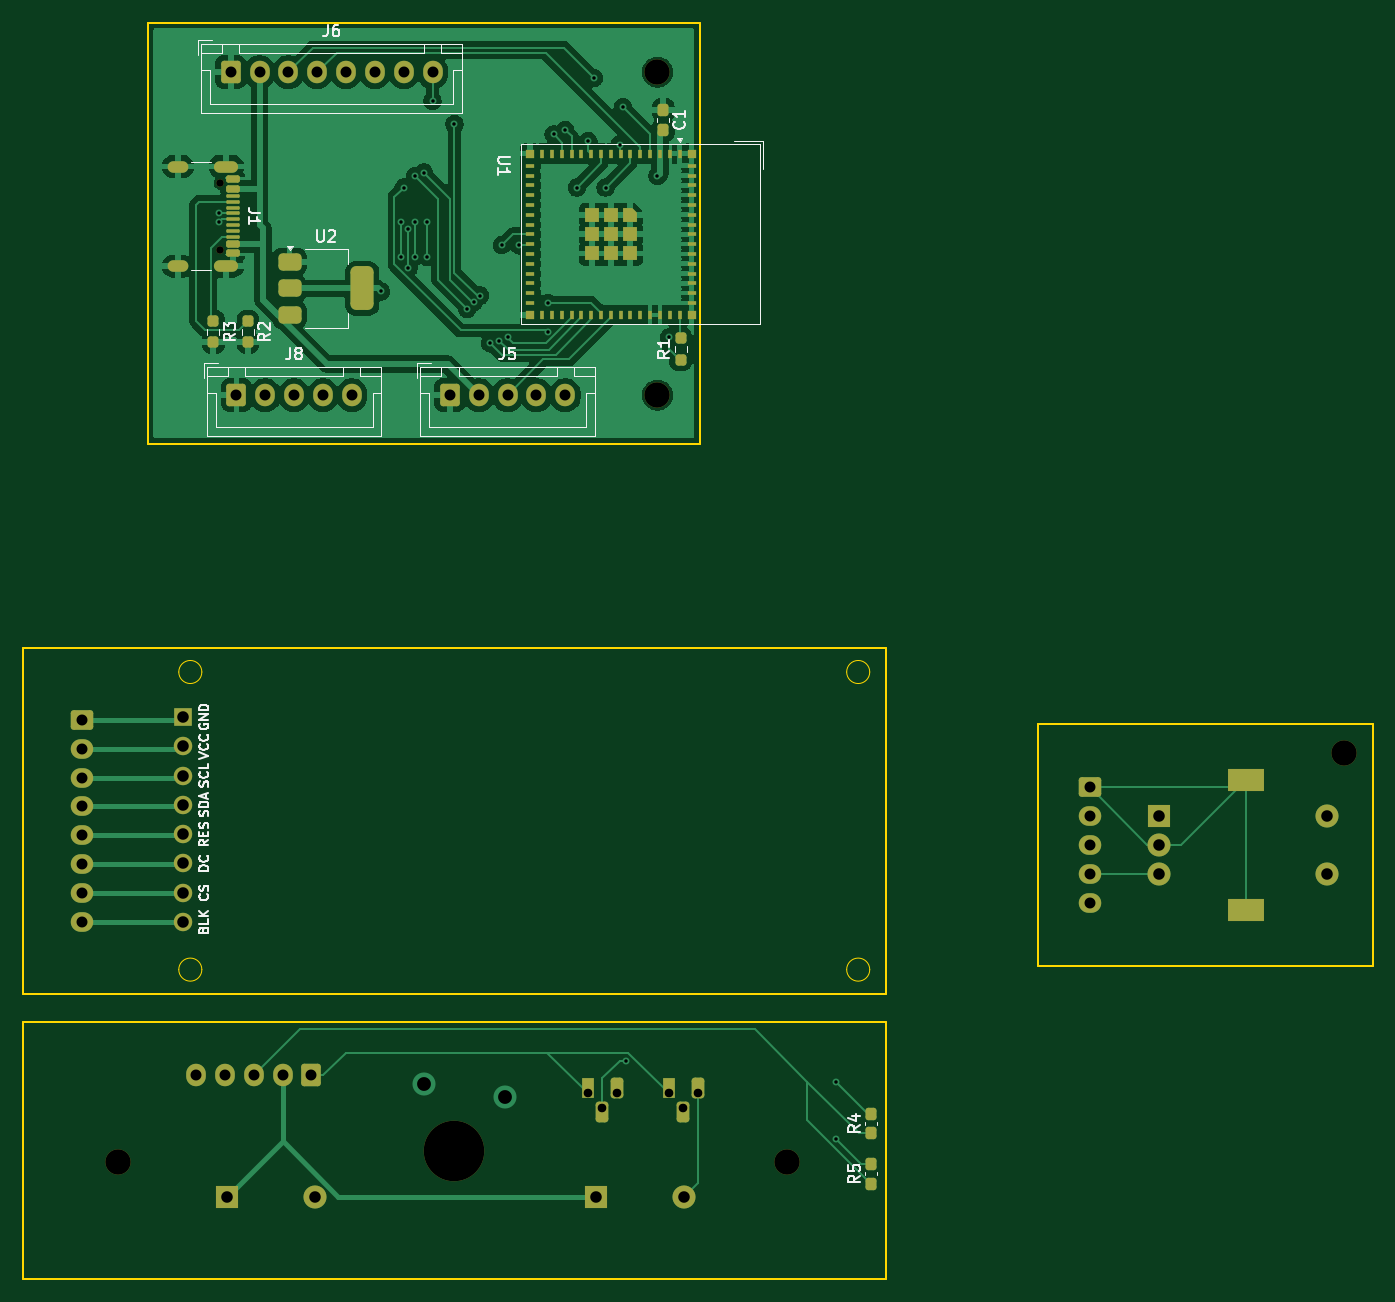
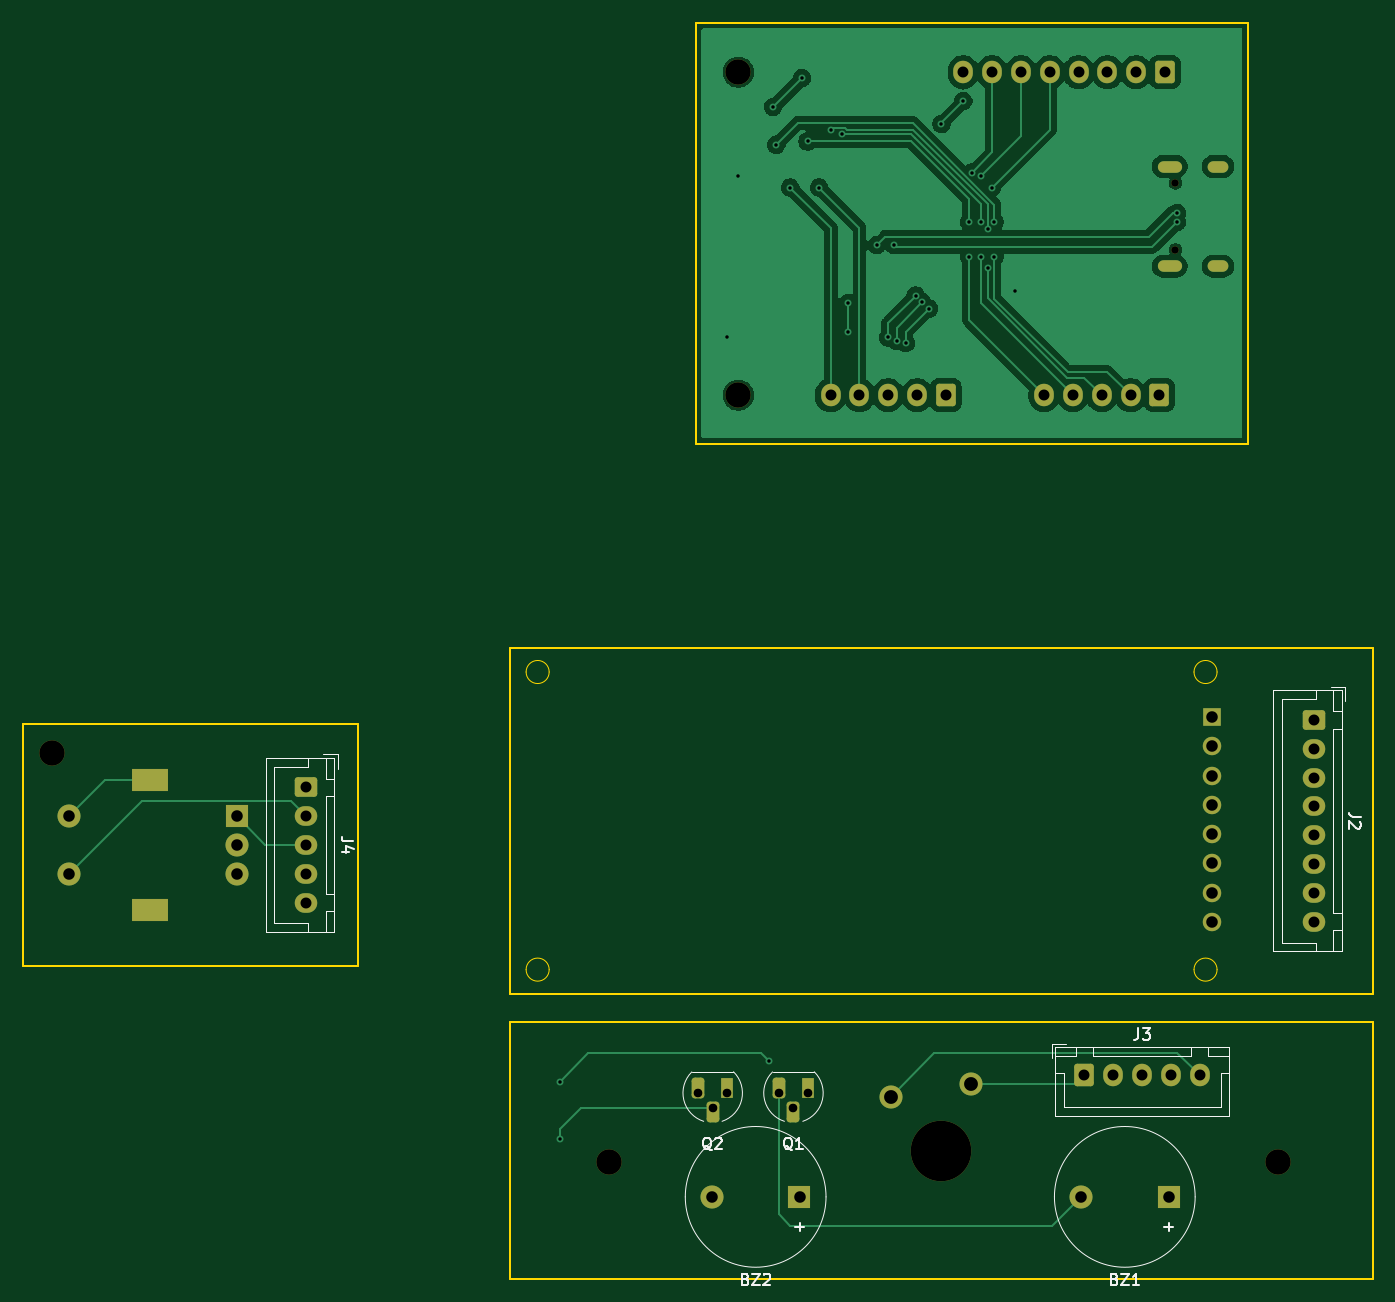
Circuit board: 11 layer files. Board 117.0 x 108.9 mm.
- bottom_copper: clock-B_Cu.gbr (65389 bytes)
- bottom_mask: clock-B_Mask.gbr (4217 bytes)
- paste: clock-B_Paste.gbr (448 bytes)
- bottom_silk: clock-B_Silkscreen.gbr (13120 bytes)
- outline: clock-Edge_Cuts.gbr (1674 bytes)
- top_copper: clock-F_Cu.gbr (125657 bytes)
- top_mask: clock-F_Mask.gbr (9317 bytes)
- paste: clock-F_Paste.gbr (6339 bytes)
- top_silk: clock-F_Silkscreen.gbr (30801 bytes)
- drill: clock-NPTH.drl (580 bytes)
- drill: clock-PTH.drl (2554 bytes)

=== bottom_copper: clock-B_Cu.gbr (65389 bytes, source omitted) ===
=== bottom_mask: clock-B_Mask.gbr ===
%TF.GenerationSoftware,KiCad,Pcbnew,9.0.2*%
%TF.CreationDate,2025-07-01T18:06:57-05:00*%
%TF.ProjectId,clock,636c6f63-6b2e-46b6-9963-61645f706362,rev?*%
%TF.SameCoordinates,Original*%
%TF.FileFunction,Soldermask,Bot*%
%TF.FilePolarity,Negative*%
%FSLAX46Y46*%
G04 Gerber Fmt 4.6, Leading zero omitted, Abs format (unit mm)*
G04 Created by KiCad (PCBNEW 9.0.2) date 2025-07-01 18:06:57*
%MOMM*%
%LPD*%
G01*
G04 APERTURE LIST*
G04 Aperture macros list*
%AMRoundRect*
0 Rectangle with rounded corners*
0 $1 Rounding radius*
0 $2 $3 $4 $5 $6 $7 $8 $9 X,Y pos of 4 corners*
0 Add a 4 corners polygon primitive as box body*
4,1,4,$2,$3,$4,$5,$6,$7,$8,$9,$2,$3,0*
0 Add four circle primitives for the rounded corners*
1,1,$1+$1,$2,$3*
1,1,$1+$1,$4,$5*
1,1,$1+$1,$6,$7*
1,1,$1+$1,$8,$9*
0 Add four rect primitives between the rounded corners*
20,1,$1+$1,$2,$3,$4,$5,0*
20,1,$1+$1,$4,$5,$6,$7,0*
20,1,$1+$1,$6,$7,$8,$9,0*
20,1,$1+$1,$8,$9,$2,$3,0*%
G04 Aperture macros list end*
%ADD10C,2.200000*%
%ADD11C,5.250000*%
%ADD12C,2.000000*%
%ADD13RoundRect,0.250000X-0.600000X-0.725000X0.600000X-0.725000X0.600000X0.725000X-0.600000X0.725000X0*%
%ADD14O,1.700000X1.950000*%
%ADD15C,0.650000*%
%ADD16O,2.100000X1.000000*%
%ADD17O,1.800000X1.000000*%
%ADD18R,2.000000X2.000000*%
%ADD19R,3.200000X2.000000*%
%ADD20R,1.524000X1.524000*%
%ADD21C,1.600000*%
%ADD22RoundRect,0.250000X-0.725000X0.600000X-0.725000X-0.600000X0.725000X-0.600000X0.725000X0.600000X0*%
%ADD23O,1.950000X1.700000*%
%ADD24R,1.100000X1.800000*%
%ADD25RoundRect,0.275000X-0.275000X-0.625000X0.275000X-0.625000X0.275000X0.625000X-0.275000X0.625000X0*%
%ADD26RoundRect,0.250000X0.600000X0.725000X-0.600000X0.725000X-0.600000X-0.725000X0.600000X-0.725000X0*%
G04 APERTURE END LIST*
D10*
%TO.C,REF\u002A\u002A*%
X138250000Y-174500000D03*
%TD*%
D11*
%TO.C,S1*%
X109400000Y-173500000D03*
D12*
X113800000Y-168800000D03*
X106800000Y-167750000D03*
%TD*%
D10*
%TO.C,REF\u002A\u002A*%
X80250000Y-174500000D03*
%TD*%
D13*
%TO.C,J8*%
X90500000Y-108000000D03*
D14*
X93000000Y-108000000D03*
X95500000Y-108000000D03*
X98000000Y-108000000D03*
X100500000Y-108000000D03*
%TD*%
D10*
%TO.C,REF\u002A\u002A*%
X186500000Y-139000000D03*
%TD*%
D13*
%TO.C,J6*%
X90000000Y-80000000D03*
D14*
X92500000Y-80000000D03*
X95000000Y-80000000D03*
X97500000Y-80000000D03*
X100000000Y-80000000D03*
X102500000Y-80000000D03*
X105000000Y-80000000D03*
X107500000Y-80000000D03*
%TD*%
D13*
%TO.C,J5*%
X109000000Y-108000000D03*
D14*
X111500000Y-108000000D03*
X114000000Y-108000000D03*
X116500000Y-108000000D03*
X119000000Y-108000000D03*
%TD*%
D15*
%TO.C,J1*%
X89105000Y-89610000D03*
X89105000Y-95390000D03*
D16*
X89605000Y-88180000D03*
D17*
X85425000Y-88180000D03*
D16*
X89605000Y-96820000D03*
D17*
X85425000Y-96820000D03*
%TD*%
D10*
%TO.C,REF\u002A\u002A*%
X127000000Y-80000000D03*
%TD*%
D18*
%TO.C,SW1*%
X170500000Y-144500000D03*
D12*
X170500000Y-149500000D03*
X170500000Y-147000000D03*
D19*
X178000000Y-141400000D03*
X178000000Y-152600000D03*
D12*
X185000000Y-149500000D03*
X185000000Y-144500000D03*
%TD*%
D10*
%TO.C,REF\u002A\u002A*%
X127000000Y-108000000D03*
%TD*%
D20*
%TO.C,LCD1*%
X85900000Y-135900000D03*
D21*
X85900000Y-138440000D03*
X85900000Y-140980000D03*
X85900000Y-143520000D03*
X85900000Y-146060000D03*
X85900000Y-148600000D03*
X85900000Y-151140000D03*
X85900000Y-153680000D03*
%TD*%
D22*
%TO.C,J2*%
X77125000Y-136150000D03*
D23*
X77125000Y-138650000D03*
X77125000Y-141150000D03*
X77125000Y-143650000D03*
X77125000Y-146150000D03*
X77125000Y-148650000D03*
X77125000Y-151150000D03*
X77125000Y-153650000D03*
%TD*%
D24*
%TO.C,Q2*%
X127960000Y-168100000D03*
D25*
X129230000Y-170170000D03*
X130500000Y-168100000D03*
%TD*%
D18*
%TO.C,BZ1*%
X89700000Y-177500000D03*
D12*
X97300000Y-177500000D03*
%TD*%
D24*
%TO.C,Q1*%
X120960000Y-168100000D03*
D25*
X122230000Y-170170000D03*
X123500000Y-168100000D03*
%TD*%
D22*
%TO.C,J4*%
X164475000Y-142000000D03*
D23*
X164475000Y-144500000D03*
X164475000Y-147000000D03*
X164475000Y-149500000D03*
X164475000Y-152000000D03*
%TD*%
D26*
%TO.C,J3*%
X96999999Y-166974999D03*
D14*
X94499998Y-166974999D03*
X91999999Y-166975000D03*
X89499999Y-166974999D03*
X86999999Y-166974999D03*
%TD*%
D18*
%TO.C,BZ2*%
X121700000Y-177500000D03*
D12*
X129300000Y-177500000D03*
%TD*%
M02*

=== paste: clock-B_Paste.gbr ===
%TF.GenerationSoftware,KiCad,Pcbnew,9.0.2*%
%TF.CreationDate,2025-07-01T18:06:57-05:00*%
%TF.ProjectId,clock,636c6f63-6b2e-46b6-9963-61645f706362,rev?*%
%TF.SameCoordinates,Original*%
%TF.FileFunction,Paste,Bot*%
%TF.FilePolarity,Positive*%
%FSLAX46Y46*%
G04 Gerber Fmt 4.6, Leading zero omitted, Abs format (unit mm)*
G04 Created by KiCad (PCBNEW 9.0.2) date 2025-07-01 18:06:57*
%MOMM*%
%LPD*%
G01*
G04 APERTURE LIST*
G04 APERTURE END LIST*
M02*

=== bottom_silk: clock-B_Silkscreen.gbr (13120 bytes, source omitted) ===
=== outline: clock-Edge_Cuts.gbr ===
%TF.GenerationSoftware,KiCad,Pcbnew,9.0.2*%
%TF.CreationDate,2025-07-01T18:06:57-05:00*%
%TF.ProjectId,clock,636c6f63-6b2e-46b6-9963-61645f706362,rev?*%
%TF.SameCoordinates,Original*%
%TF.FileFunction,Profile,NP*%
%FSLAX46Y46*%
G04 Gerber Fmt 4.6, Leading zero omitted, Abs format (unit mm)*
G04 Created by KiCad (PCBNEW 9.0.2) date 2025-07-01 18:06:57*
%MOMM*%
%LPD*%
G01*
G04 APERTURE LIST*
%TA.AperFunction,Profile*%
%ADD10C,0.200000*%
%TD*%
%TA.AperFunction,Profile*%
%ADD11C,0.100000*%
%TD*%
G04 APERTURE END LIST*
D10*
X72000000Y-129900000D02*
X146800000Y-129900000D01*
X146800000Y-159900000D01*
X72000000Y-159900000D01*
X72000000Y-129900000D01*
X72000000Y-162375000D02*
X146800000Y-162375000D01*
X146800000Y-184625000D01*
X72000000Y-184625000D01*
X72000000Y-162375000D01*
X160000000Y-136500000D02*
X189000000Y-136500000D01*
X189000000Y-157500000D01*
X160000000Y-157500000D01*
X160000000Y-136500000D01*
X82800000Y-75700000D02*
X130700000Y-75700000D01*
X130700000Y-112200000D01*
X82800000Y-112200000D01*
X82800000Y-75700000D01*
D11*
%TO.C,LCD1*%
X87500000Y-132000000D02*
G75*
G02*
X85500000Y-132000000I-1000000J0D01*
G01*
X85500000Y-132000000D02*
G75*
G02*
X87500000Y-132000000I1000000J0D01*
G01*
X87500000Y-157800000D02*
G75*
G02*
X85500000Y-157800000I-1000000J0D01*
G01*
X85500000Y-157800000D02*
G75*
G02*
X87500000Y-157800000I1000000J0D01*
G01*
X145400000Y-132000000D02*
G75*
G02*
X143400000Y-132000000I-1000000J0D01*
G01*
X143400000Y-132000000D02*
G75*
G02*
X145400000Y-132000000I1000000J0D01*
G01*
X145400000Y-157800000D02*
G75*
G02*
X143400000Y-157800000I-1000000J0D01*
G01*
X143400000Y-157800000D02*
G75*
G02*
X145400000Y-157800000I1000000J0D01*
G01*
%TD*%
M02*

=== top_copper: clock-F_Cu.gbr (125657 bytes, source omitted) ===
=== top_mask: clock-F_Mask.gbr (9317 bytes, source withheld) ===
=== paste: clock-F_Paste.gbr (6339 bytes, source withheld) ===
=== top_silk: clock-F_Silkscreen.gbr (30801 bytes, source omitted) ===
=== drill: clock-NPTH.drl ===
M48
; DRILL file {KiCad 9.0.2} date 2025-07-01T18:06:56-0500
; FORMAT={-:-/ absolute / inch / decimal}
; #@! TF.CreationDate,2025-07-01T18:06:56-05:00
; #@! TF.GenerationSoftware,Kicad,Pcbnew,9.0.2
; #@! TF.FileFunction,NonPlated,1,2,NPTH
FMAT,2
INCH
; #@! TA.AperFunction,NonPlated,NPTH,ComponentDrill
T1C0.0256
; #@! TA.AperFunction,NonPlated,NPTH,ComponentDrill
T2C0.0866
; #@! TA.AperFunction,NonPlated,NPTH,ComponentDrill
T3C0.2067
%
G90
G05
T1
X3.5081Y-3.528
X3.5081Y-3.7555
T2
X3.1594Y-6.8701
X5.0Y-3.1496
X5.0Y-4.252
X5.4429Y-6.8701
X7.3425Y-5.4724
T3
X4.3071Y-6.8307
M30

=== drill: clock-PTH.drl ===
M48
; DRILL file {KiCad 9.0.2} date 2025-07-01T18:06:56-0500
; FORMAT={-:-/ absolute / inch / decimal}
; #@! TF.CreationDate,2025-07-01T18:06:56-05:00
; #@! TF.GenerationSoftware,Kicad,Pcbnew,9.0.2
; #@! TF.FileFunction,Plated,1,2,PTH
FMAT,2
INCH
; #@! TA.AperFunction,Plated,PTH,ViaDrill
T1C0.0118
; #@! TA.AperFunction,Plated,PTH,ComponentDrill
T2C0.0236
; #@! TA.AperFunction,Plated,PTH,ComponentDrill
T3C0.0295
; #@! TA.AperFunction,Plated,PTH,ComponentDrill
T4C0.0374
; #@! TA.AperFunction,Plated,PTH,ComponentDrill
T5C0.0394
; #@! TA.AperFunction,Plated,PTH,ComponentDrill
T6C0.0472
; #@! TA.AperFunction,Plated,PTH,ComponentDrill
T7C0.0591
%
G90
G05
T1
X3.5023Y-3.63
X3.5039Y-3.6614
X4.0551Y-3.8976
X4.126Y-3.6614
X4.126Y-3.7795
X4.1339Y-3.5433
X4.1496Y-3.6837
X4.1496Y-3.8189
X4.1732Y-3.5039
X4.1732Y-3.6614
X4.1732Y-3.7795
X4.2026Y-3.4925
X4.2126Y-3.6614
X4.2126Y-3.7795
X4.2323Y-3.248
X4.3071Y-3.3268
X4.3504Y-3.9567
X4.3727Y-3.9344
X4.3949Y-3.9122
X4.4291Y-4.0748
X4.4596Y-4.0669
X4.4685Y-3.7402
X4.4887Y-4.0549
X4.5276Y-3.7402
X4.6254Y-4.0349
X4.626Y-3.937
X4.6457Y-3.3622
X4.685Y-3.3465
X4.7244Y-3.5433
X4.7638Y-3.3858
X4.7835Y-3.1693
X4.8228Y-3.5433
X4.8706Y-3.3971
X4.8819Y-3.2677
X4.8939Y-6.5234
X5.0Y-3.5039
X5.0394Y-4.0551
X5.6102Y-6.5945
X5.6102Y-6.7913
T3
X4.7622Y-6.6339
X4.8122Y-6.6839
X4.8622Y-6.6339
X5.0378Y-6.6339
X5.0878Y-6.6839
X5.1378Y-6.6339
T4
X3.0364Y-5.3602
X3.0364Y-5.4587
X3.0364Y-5.5571
X3.0364Y-5.6555
X3.0364Y-5.7539
X3.0364Y-5.8524
X3.0364Y-5.9508
X3.0364Y-6.0492
X3.4252Y-6.5738
X3.5236Y-6.5738
X3.5433Y-3.1496
X3.563Y-4.252
X3.622Y-6.5738
X3.6417Y-3.1496
X3.6614Y-4.252
X3.7205Y-6.5738
X3.7402Y-3.1496
X3.7598Y-4.252
X3.8189Y-6.5738
X3.8386Y-3.1496
X3.8583Y-4.252
X3.937Y-3.1496
X3.9567Y-4.252
X4.0354Y-3.1496
X4.1339Y-3.1496
X4.2323Y-3.1496
X4.2913Y-4.252
X4.3898Y-4.252
X4.4882Y-4.252
X4.5866Y-4.252
X4.685Y-4.252
X6.4754Y-5.5906
X6.4754Y-5.689
X6.4754Y-5.7874
X6.4754Y-5.8858
X6.4754Y-5.9843
T5
X3.3819Y-5.3504
X3.3819Y-5.4504
X3.3819Y-5.5504
X3.3819Y-5.6504
X3.3819Y-5.7504
X3.3819Y-5.8504
X3.3819Y-5.9504
X3.3819Y-6.0504
X3.5315Y-6.9882
X3.8307Y-6.9882
X4.7913Y-6.9882
X5.0906Y-6.9882
X6.7126Y-5.689
X6.7126Y-5.7874
X6.7126Y-5.8858
X7.2835Y-5.689
X7.2835Y-5.8858
T6
X4.2047Y-6.6043
X4.4803Y-6.6457
T2
G00X3.3789Y-3.4717
M15
G01X3.3474Y-3.4717
M16
G05
G00X3.3789Y-3.8118
M15
G01X3.3474Y-3.8118
M16
G05
G00X3.5494Y-3.4717
M15
G01X3.5061Y-3.4717
M16
G05
G00X3.5494Y-3.8118
M15
G01X3.5061Y-3.8118
M16
G05
T7
G00X6.9823Y-5.5669
M15
G01X7.0335Y-5.5669
M16
G05
G00X6.9823Y-6.0079
M15
G01X7.0335Y-6.0079
M16
G05
M30
